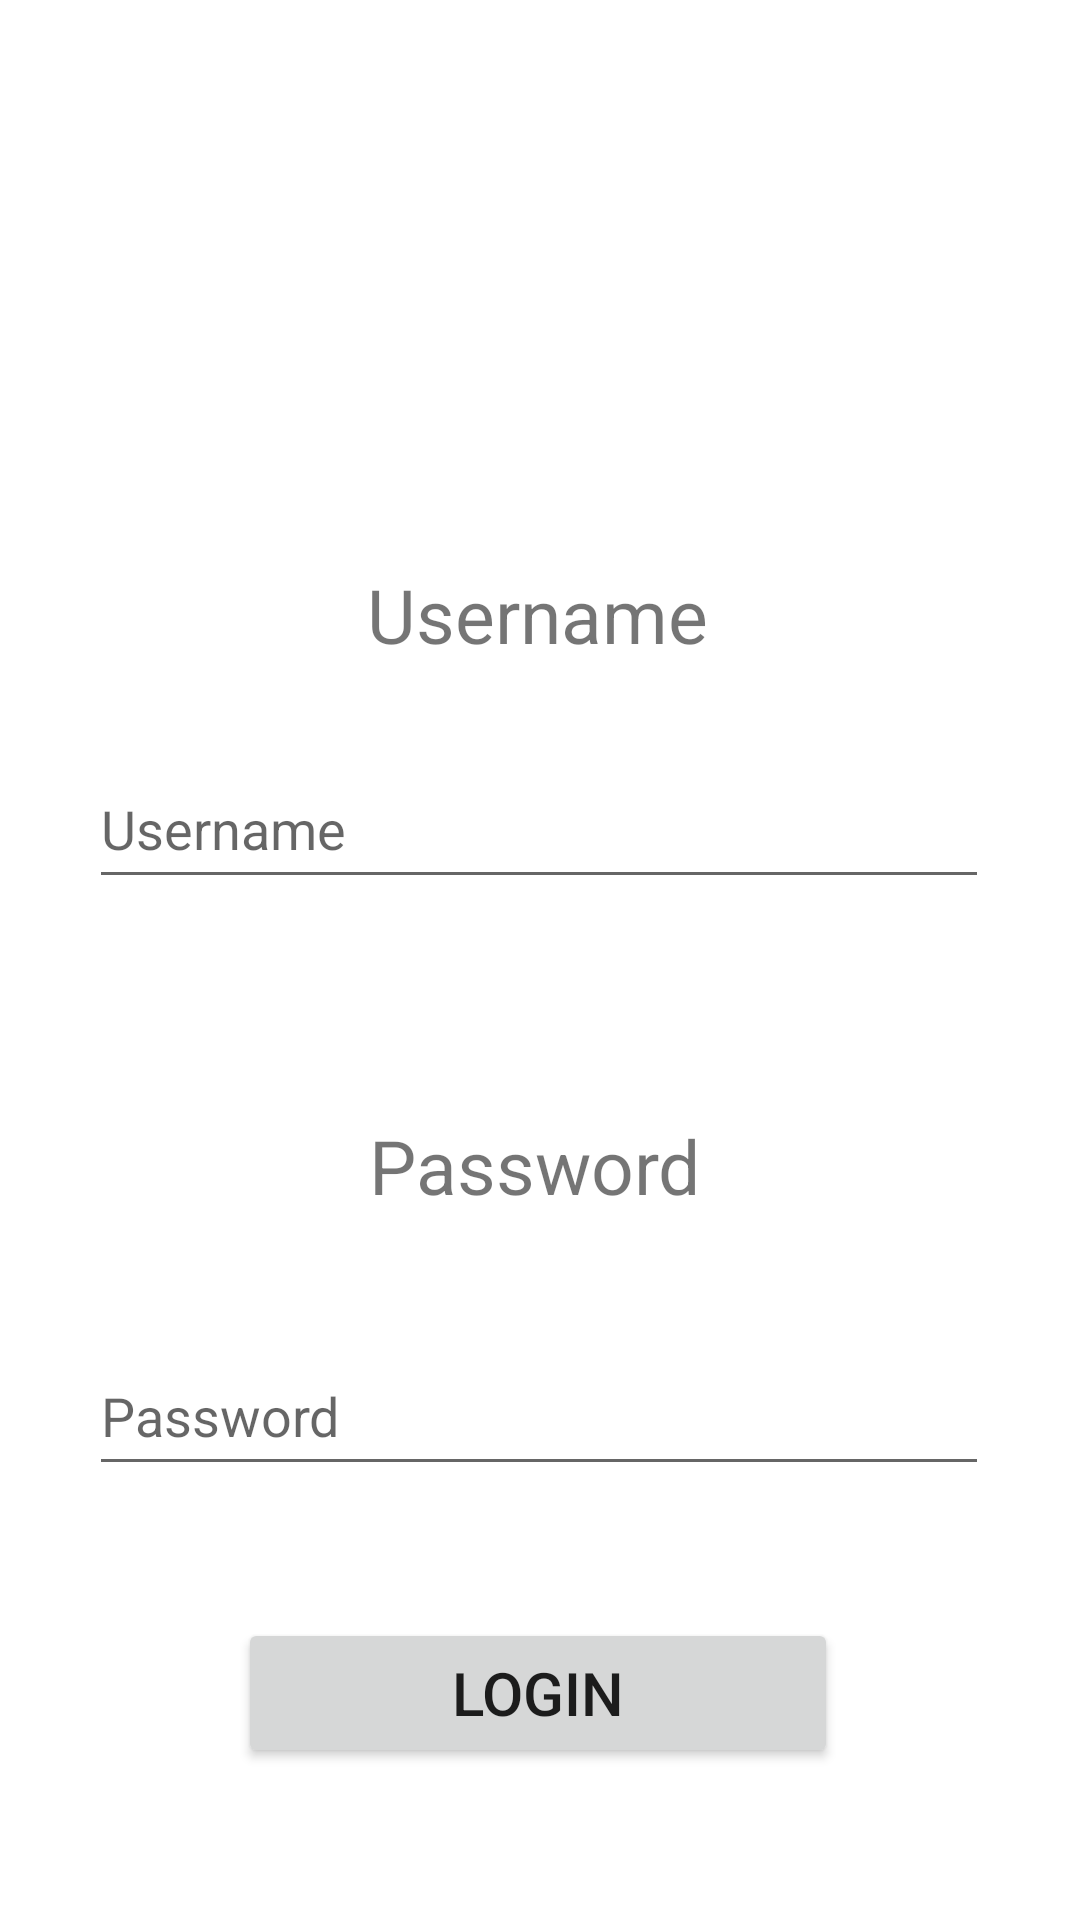

The Android layout XML behind this screen, and the referenced resources:
<!-- AndroidManifest.xml: activity theme Theme.MusicManager.NoActionBar -->
<!-- res/layout/activity_login.xml -->
<?xml version="1.0" encoding="utf-8"?>
<androidx.constraintlayout.widget.ConstraintLayout xmlns:android="http://schemas.android.com/apk/res/android"
    xmlns:app="http://schemas.android.com/apk/res-auto"
    xmlns:tools="http://schemas.android.com/tools"
    android:layout_width="match_parent"
    android:layout_height="match_parent"
    tools:context=".LoginActivity">


    <com.google.android.material.textfield.TextInputEditText
        android:id="@+id/inputUsername"
        android:layout_width="300dp"
        android:layout_height="50dp"
        android:layout_marginTop="28dp"
        android:hint="Username"
        app:layout_constraintEnd_toEndOf="parent"
        app:layout_constraintHorizontal_bias="0.495"
        app:layout_constraintStart_toStartOf="parent"
        app:layout_constraintTop_toBottomOf="@+id/textView" />

    <com.google.android.material.textfield.TextInputEditText
        android:id="@+id/textInputEditText2"
        android:layout_width="300dp"
        android:layout_height="50dp"
        android:layout_marginTop="40dp"
        android:hint="Password"
        app:layout_constraintEnd_toEndOf="parent"
        app:layout_constraintHorizontal_bias="0.495"
        app:layout_constraintStart_toStartOf="parent"
        app:layout_constraintTop_toBottomOf="@+id/textView2" />

    <TextView
        android:id="@+id/textView2"
        android:layout_width="wrap_content"
        android:layout_height="wrap_content"
        android:layout_marginTop="72dp"
        android:text="Password"
        android:textSize="25dp"
        app:layout_constraintEnd_toEndOf="parent"
        app:layout_constraintHorizontal_bias="0.493"
        app:layout_constraintStart_toStartOf="parent"
        app:layout_constraintTop_toBottomOf="@+id/inputUsername" />

    <Button
        android:id="@+id/loginButton"
        android:layout_width="200dp"
        android:layout_height="50dp"
        android:layout_marginTop="44dp"
        android:text="Login"
        android:textSize="20dp"
        app:layout_constraintEnd_toEndOf="parent"
        app:layout_constraintHorizontal_bias="0.495"
        app:layout_constraintStart_toStartOf="parent"
        app:layout_constraintTop_toBottomOf="@+id/textInputEditText2" />

    <TextView
        android:id="@+id/textView"
        android:layout_width="wrap_content"
        android:layout_height="wrap_content"
        android:layout_alignParentTop="true"
        android:layout_marginTop="188dp"
        android:text="Username"
        android:textSize="25dp"
        app:layout_constraintEnd_toEndOf="parent"
        app:layout_constraintHorizontal_bias="0.496"
        app:layout_constraintStart_toStartOf="parent"
        app:layout_constraintTop_toTopOf="parent" />

</androidx.constraintlayout.widget.ConstraintLayout>
<!-- resources referenced by this layout -->
<resources>
  <style name="Theme.MusicManager.NoActionBar">
          <item name="windowActionBar">false</item>
          <item name="windowNoTitle">true</item>
      </style>
</resources>
